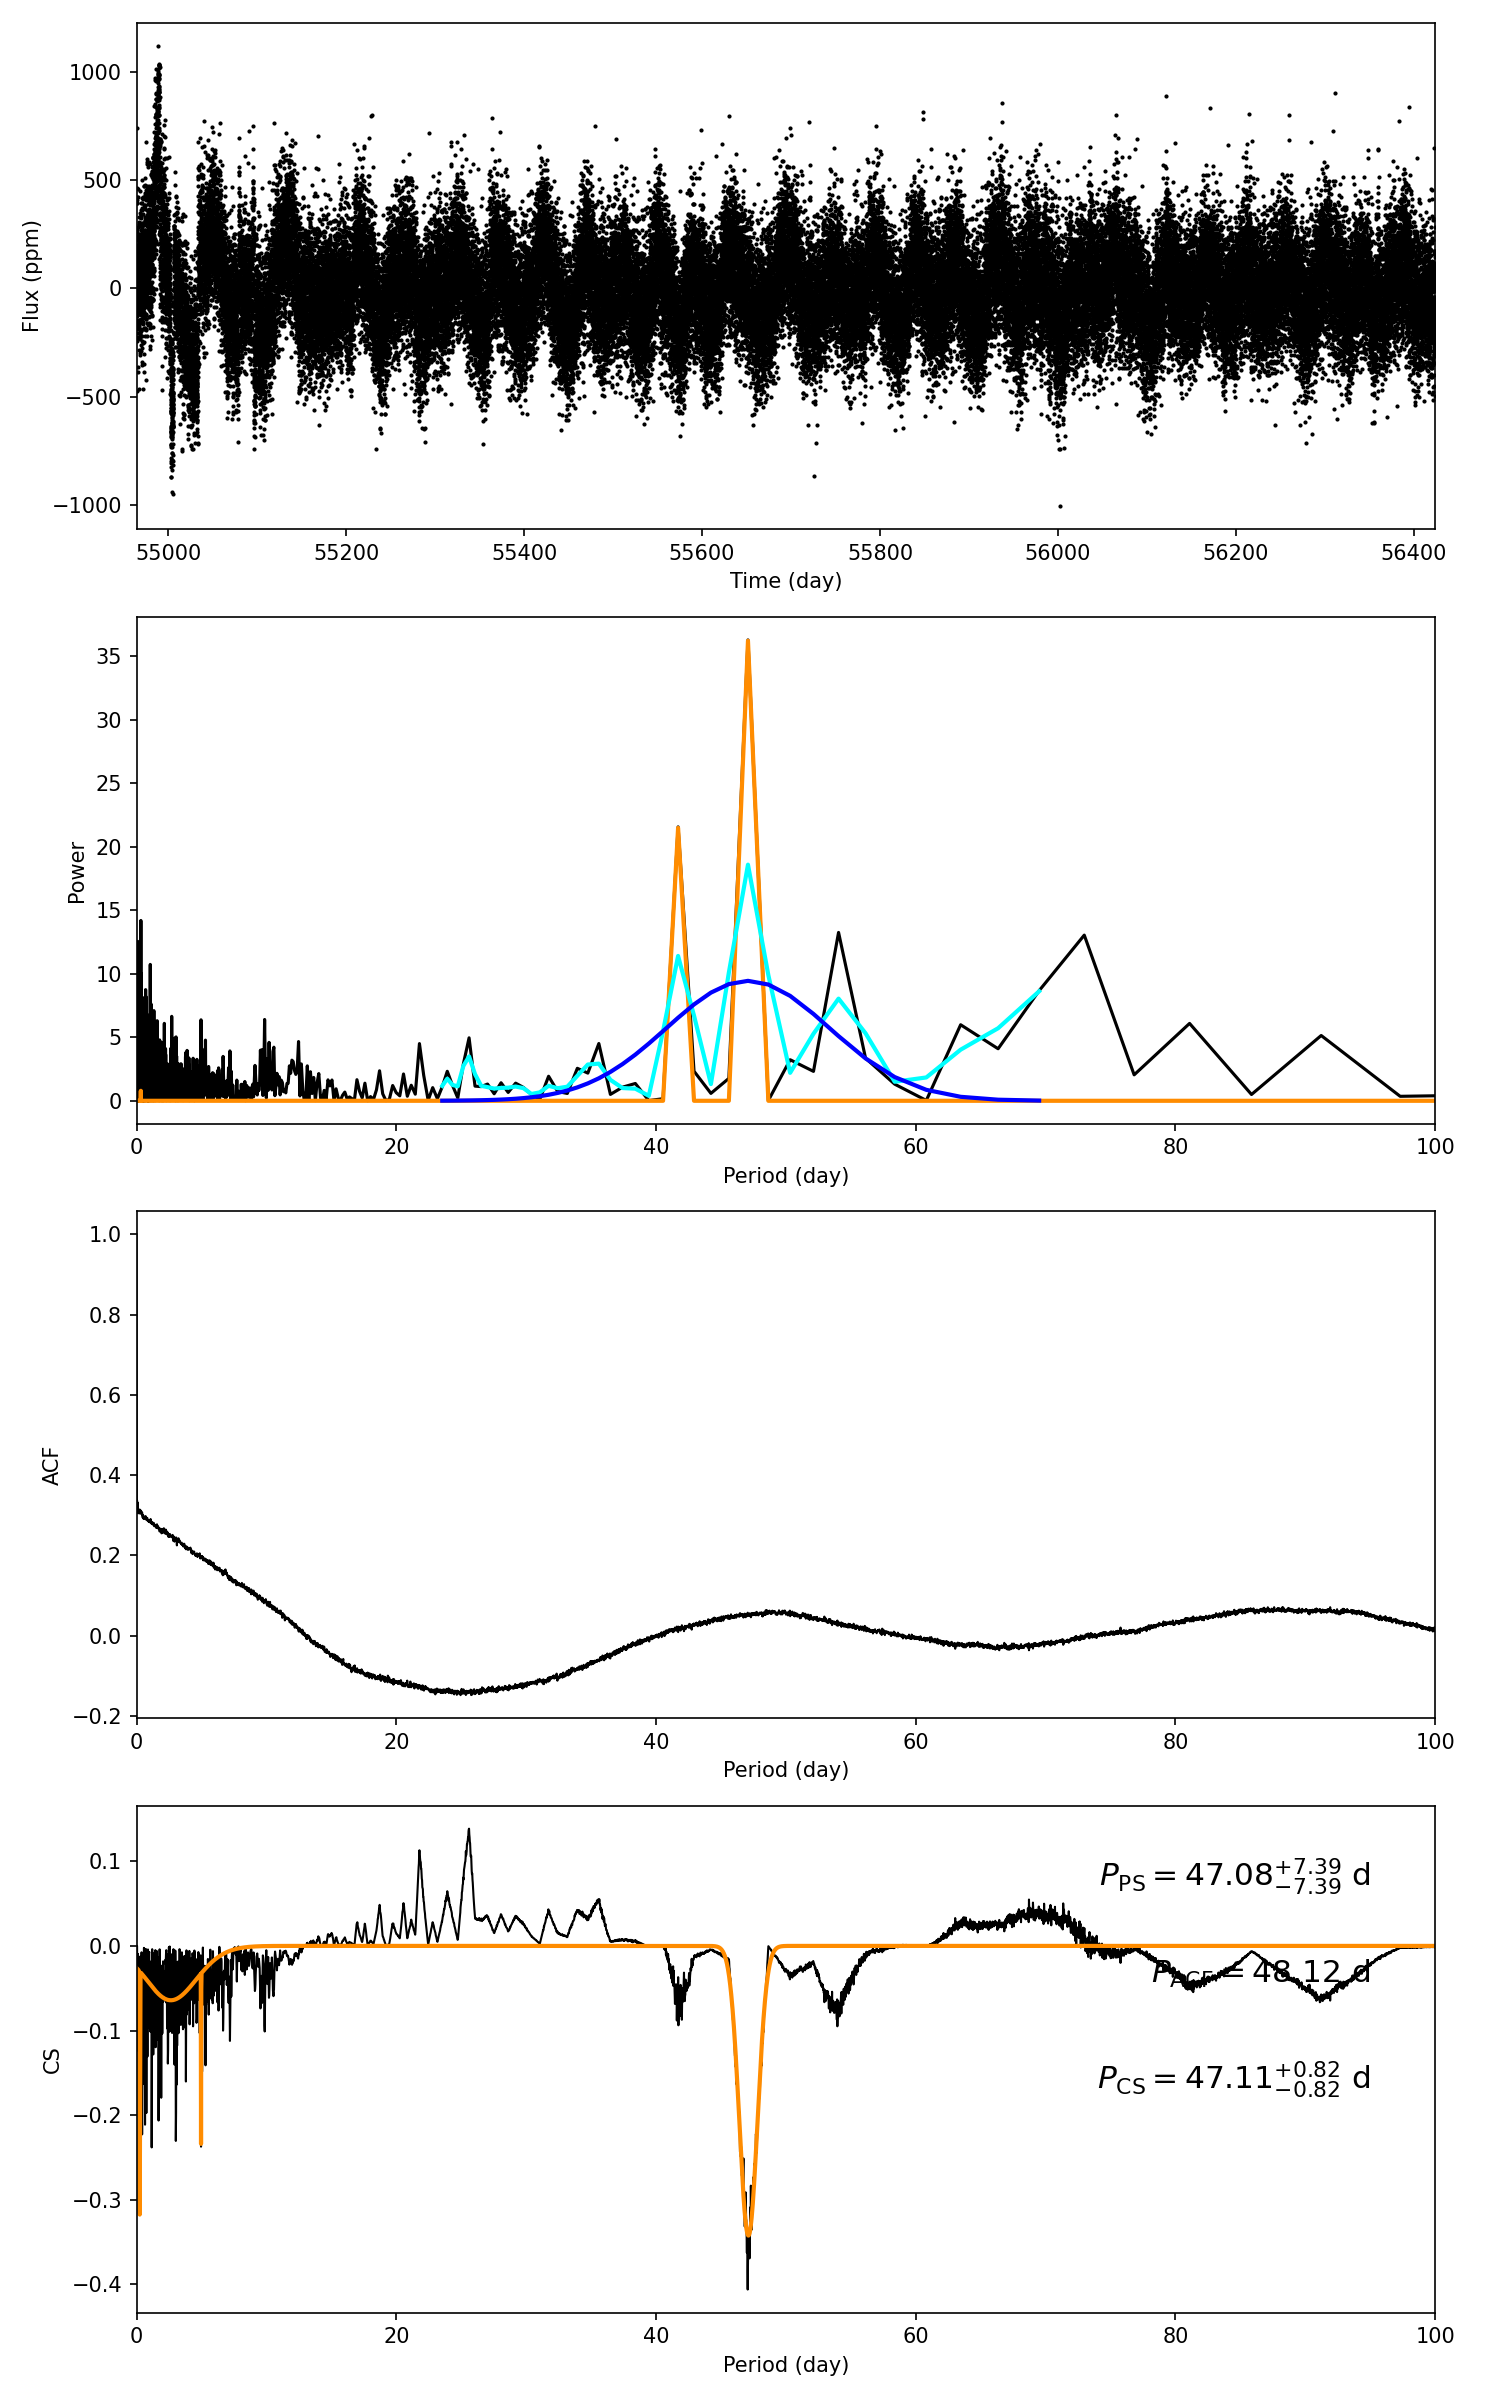

The data file committed next to this chart (first rows):
target_id, prot_ps, prot_acf, prot_cs, e_prot_ps, E_prot_ps, e_prot_acf, E_prot_acf, e_prot_cs, E_prot_cs, sph_ps, sph_acf, sph_cs, e_sph_ps, e_sph_acf, e_sph_cs, h_ps, fa_prob_ps, hacf, gacf, hcs
5176748, 47.08, 48.12, 47.11, 7.389, 7.389, -1.0, -1.0, 0.8239, 0.8239, 205.8, 205.8, 205.8, 26.63, 25.61, 26.58, 36.27, 1.7722641141176848e-16, 0.09593, 0.05415, 0.1386
